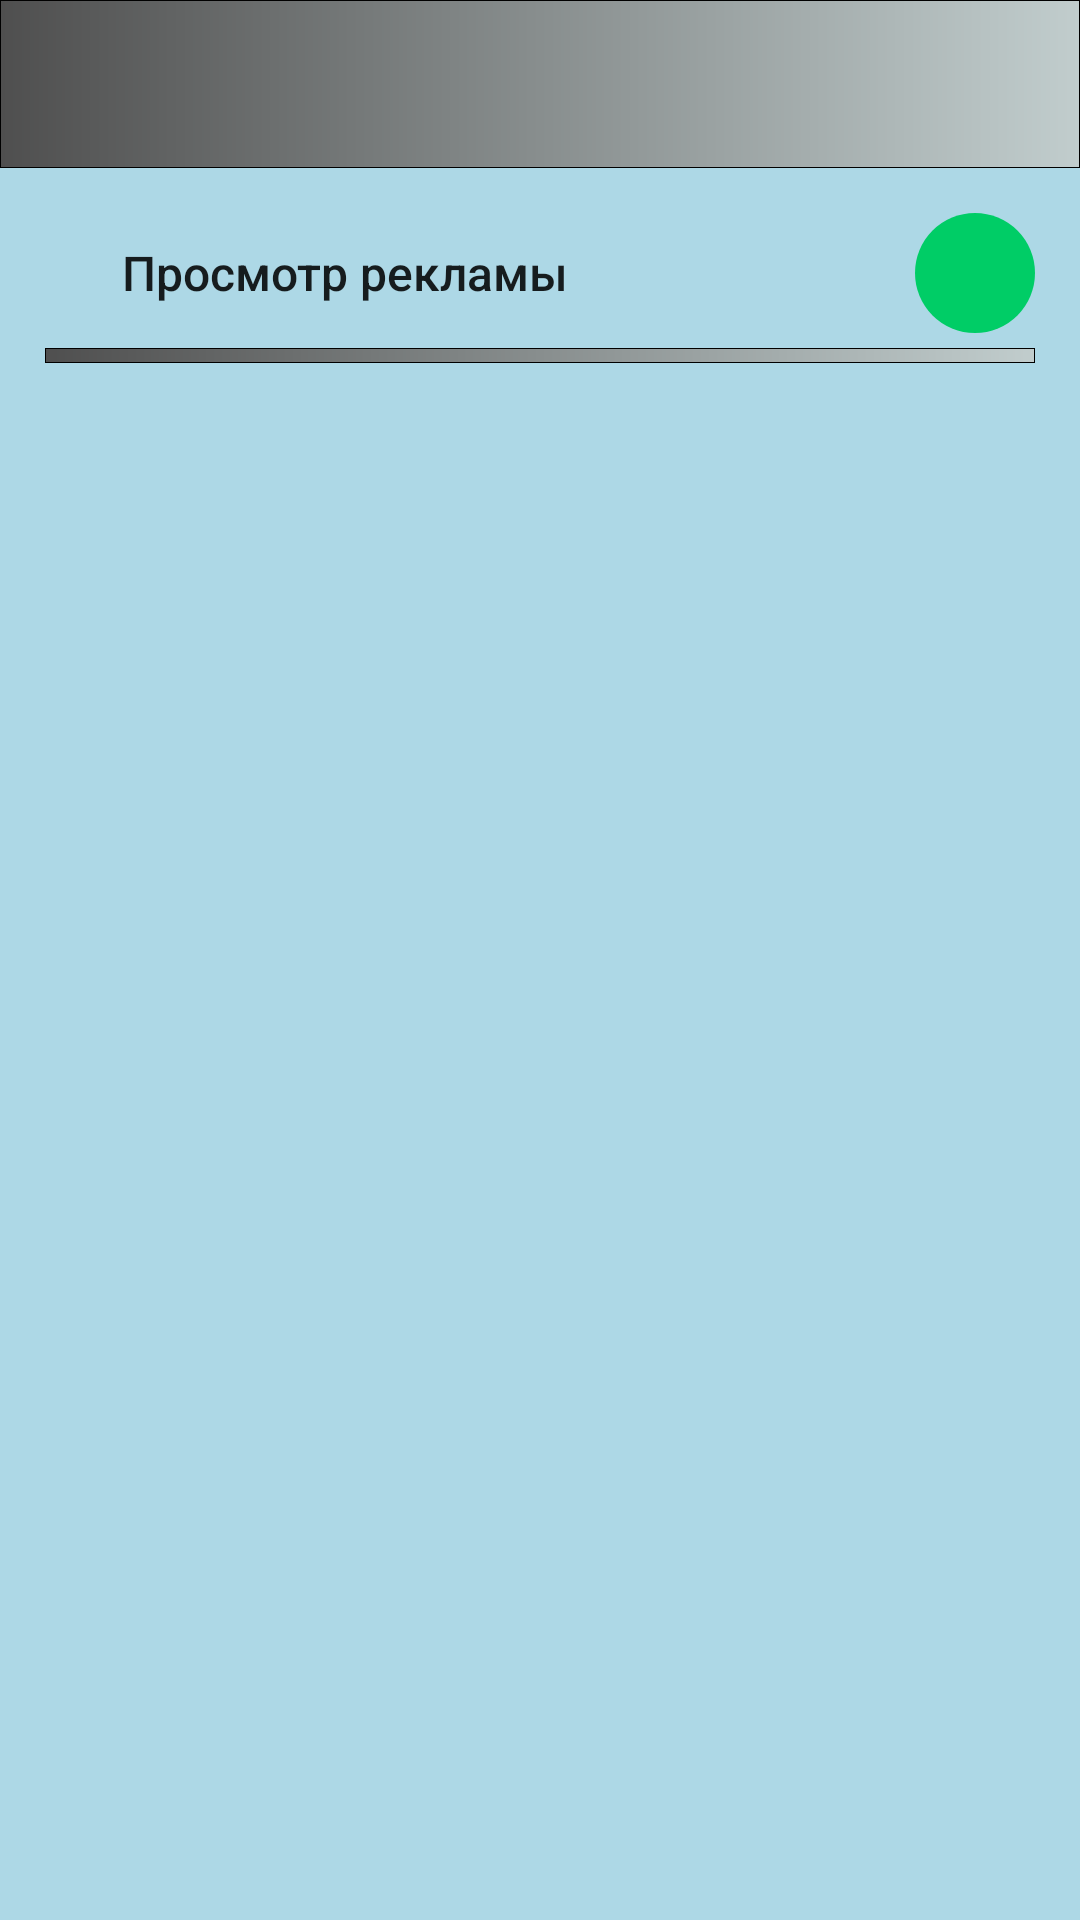

Produce the Android XML layout that renders to this screen, including the resource entries it uses.
<!-- AndroidManifest.xml: application theme AppTheme -->
<!-- res/layout/activity_main.xml -->
<?xml version="1.0" encoding="utf-8"?>
<LinearLayout xmlns:android="http://schemas.android.com/apk/res/android"
    xmlns:tools="http://schemas.android.com/tools"
    android:layout_width="match_parent"
    android:layout_height="match_parent"
    android:background="@color/background_color"

    android:orientation="vertical"
    tools:context="com.example.sah.advertisement_app.MainActivity">

    <android.support.v7.widget.Toolbar
        android:id="@+id/toolbar"
        android:layout_width="match_parent"
        android:layout_height="wrap_content"
        android:background="@drawable/round" />

    <LinearLayout
        android:layout_width="match_parent"
        android:layout_height="match_parent"
        android:orientation="vertical"
        android:padding="@dimen/activity_padding">


        <LinearLayout
            android:layout_width="match_parent"
            android:layout_height="wrap_content"
            android:orientation="vertical">

            <FrameLayout

                android:layout_width="match_parent"
                android:layout_height="wrap_content">

                <Button
                    android:id="@+id/btn_show"
                    style="@style/AppItems.btn"
                    android:layout_width="@dimen/img_size"
                    android:layout_height="@dimen/m_size"
                    android:layout_marginTop="@dimen/zero"
                    android:text="@string/btn_show" />

                

                <ImageButton
                    android:id="@+id/btn_new"
                    android:layout_width="@dimen/m_size"
                    android:layout_height="@dimen/m_size"
                    android:layout_gravity="right"
                    android:layout_marginTop="@dimen/zero"
                    android:background="@drawable/img_btn"
                    android:scaleType="centerCrop"
                    android:src="@drawable/add" />
                
            </FrameLayout>

            <LinearLayout
                style="@style/AppItems.line"
                android:layout_marginTop="@dimen/marginTop" />
        </LinearLayout>


        <FrameLayout
            android:id="@+id/fragm"
            android:layout_width="match_parent"
            android:layout_height="wrap_content" />

        <FrameLayout
            android:id="@+id/fragm_details"
            android:layout_width="match_parent"
            android:layout_height="wrap_content" />

        <ImageView
            android:id="@+id/iv_signal"
            android:layout_width="@dimen/img_size"
            android:layout_height="@dimen/img_size"
            android:layout_gravity="center"
            android:src="@drawable/no_signal"
            android:visibility="gone" />

    </LinearLayout>
</LinearLayout>
<!-- resources referenced by this layout -->
<resources>
  <color name="background_color">#ADD8E6</color>
  <dimen name="activity_padding">15dp</dimen>
  <dimen name="btn_margin">15dp</dimen>
  <dimen name="img_size">200dp</dimen>
  <dimen name="m_size">40dp</dimen>
  <dimen name="marginTop">5dp</dimen>
  <dimen name="zero">0dp</dimen>
  <!-- drawable img_btn (drawable) -->
  <?xml version="1.0" encoding="utf-8"?>
  <selector
      xmlns:android="http://schemas.android.com/apk/res/android">
      <item>
          <shape android:shape="oval">
              <solid android:color="@color/color_green"/>
          </shape>
      </item>
  </selector>
  <!-- drawable no_signal: png bitmap (drawable, 19900 bytes) -->
  <!-- drawable round (drawable) -->
  <?xml version="1.0" encoding="utf-8"?>
  <shape xmlns:android="http://schemas.android.com/apk/res/android"
      android:shape="rectangle" >
  
      <corners android:radius="0dp" />
  
      <gradient
          android:angle="0"
          android:endColor="#C1CDCD"
  
          android:startColor="#4F4F4F"
          android:type="linear" />
  
      <stroke
          android:width="0.1dp"
          android:color="#FF000000" />
  
      
          
          
          
          
  
  </shape>
  <string name="btn_show">Просмотр рекламы</string>
  <style name="AppItems.btn">
          <item name="android:background">@drawable/btn</item>
          <item name="android:layout_width">130dp</item>
          <item name="android:textSize">16sp</item>
          <item name="android:textAllCaps">false</item>
          <item name="android:layout_marginTop">@dimen/btn_margin</item>
      </style>
  <style name="AppItems.line">
          <item name="android:layout_width">match_parent</item>
          <item name="android:layout_height">5dp</item>
          <item name="android:background">@drawable/round</item>
      </style>
  <style name="AppTheme" parent="Theme.AppCompat.Light.NoActionBar">
          
          <item name="colorPrimary">#D2691E</item>
          <item name="colorPrimaryDark">@color/colorPrimaryDark</item>
          <item name="colorAccent">#696969</item>
      </style>
  <color name="color_green">#00CD66</color>
  <color name="colorPrimaryDark">#303F9F</color>
</resources>
